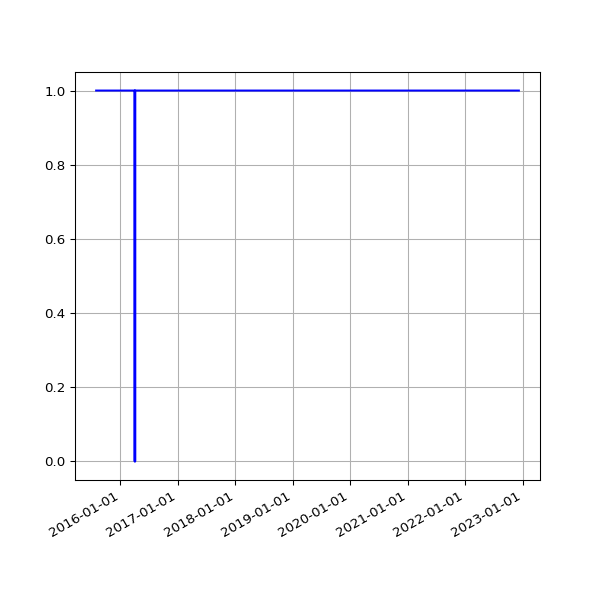

The data file committed next to this chart (first rows):
date, value
2015-07-31 03:33:25 +0100, 1
2015-08-01 03:18:01 +0100, 1
2015-08-02 03:11:35 +0100, 1
2015-08-03 03:07:58 +0100, 1
2015-08-04 02:18:55 +0100, 1
2015-08-05 02:42:41 +0100, 1
2015-08-06 02:40:21 +0100, 1
2015-08-07 02:20:27 +0100, 1
2015-08-08 05:07:13 +0100, 1
2015-08-09 05:40:14 +0100, 1
2015-08-10 05:33:37 +0100, 1
2015-08-11 06:07:44 +0100, 1
2015-08-12 02:22:25 +0100, 1
2015-08-13 02:19:06 +0100, 1
2015-08-14 02:49:46 +0100, 1
2015-08-15 02:59:06 +0100, 1
2015-08-16 00:11:23 +0100, 1
2015-08-19 03:03:53 +0100, 1
2015-08-20 03:30:49 +0100, 1
2015-08-21 02:07:30 +0100, 1
2015-08-22 02:33:32 +0100, 1
2015-08-23 03:14:15 +0100, 1
2015-08-24 02:59:24 +0100, 1
2015-08-25 02:28:16 +0100, 1
2015-08-26 02:06:34 +0100, 1
2015-08-27 03:01:23 +0100, 1
2015-08-28 02:24:32 +0100, 1
2015-08-29 03:33:40 +0100, 1
2015-08-30 03:39:21 +0100, 1
2015-08-31 03:40:35 +0100, 1
2015-09-01 03:03:30 +0100, 1
2015-09-02 03:09:47 +0100, 1
2015-09-03 03:14:42 +0100, 1
2015-09-04 02:27:54 +0100, 1
2015-09-05 02:31:04 +0100, 1
2015-09-06 02:38:54 +0100, 1
2015-09-07 03:03:10 +0100, 1
2015-09-08 03:32:53 +0100, 1
2015-09-09 03:40:33 +0100, 1
2015-09-10 03:35:34 +0100, 1
2015-09-11 02:26:33 +0100, 1
2015-09-12 03:27:11 +0100, 1
2015-09-13 03:32:59 +0100, 1
2015-09-14 03:33:06 +0100, 1
2015-09-15 03:40:49 +0100, 1
2015-09-16 03:37:32 +0100, 1
2015-09-17 03:31:34 +0100, 1
2015-09-18 03:43:15 +0100, 1
2015-09-19 03:02:32 +0100, 1
2015-09-20 02:46:41 +0100, 1
2015-09-21 02:06:09 +0100, 1
2015-09-22 02:02:36 +0100, 1
2015-09-23 02:09:06 +0100, 1
2015-09-24 02:05:22 +0100, 1
2015-09-25 02:06:24 +0100, 1
2015-09-26 02:05:07 +0100, 1
2015-09-27 02:00:58 +0100, 1
2015-09-28 02:12:28 +0100, 1
2015-09-29 02:03:53 +0100, 1
2015-09-30 02:03:36 +0100, 1
... 2,664 more rows
